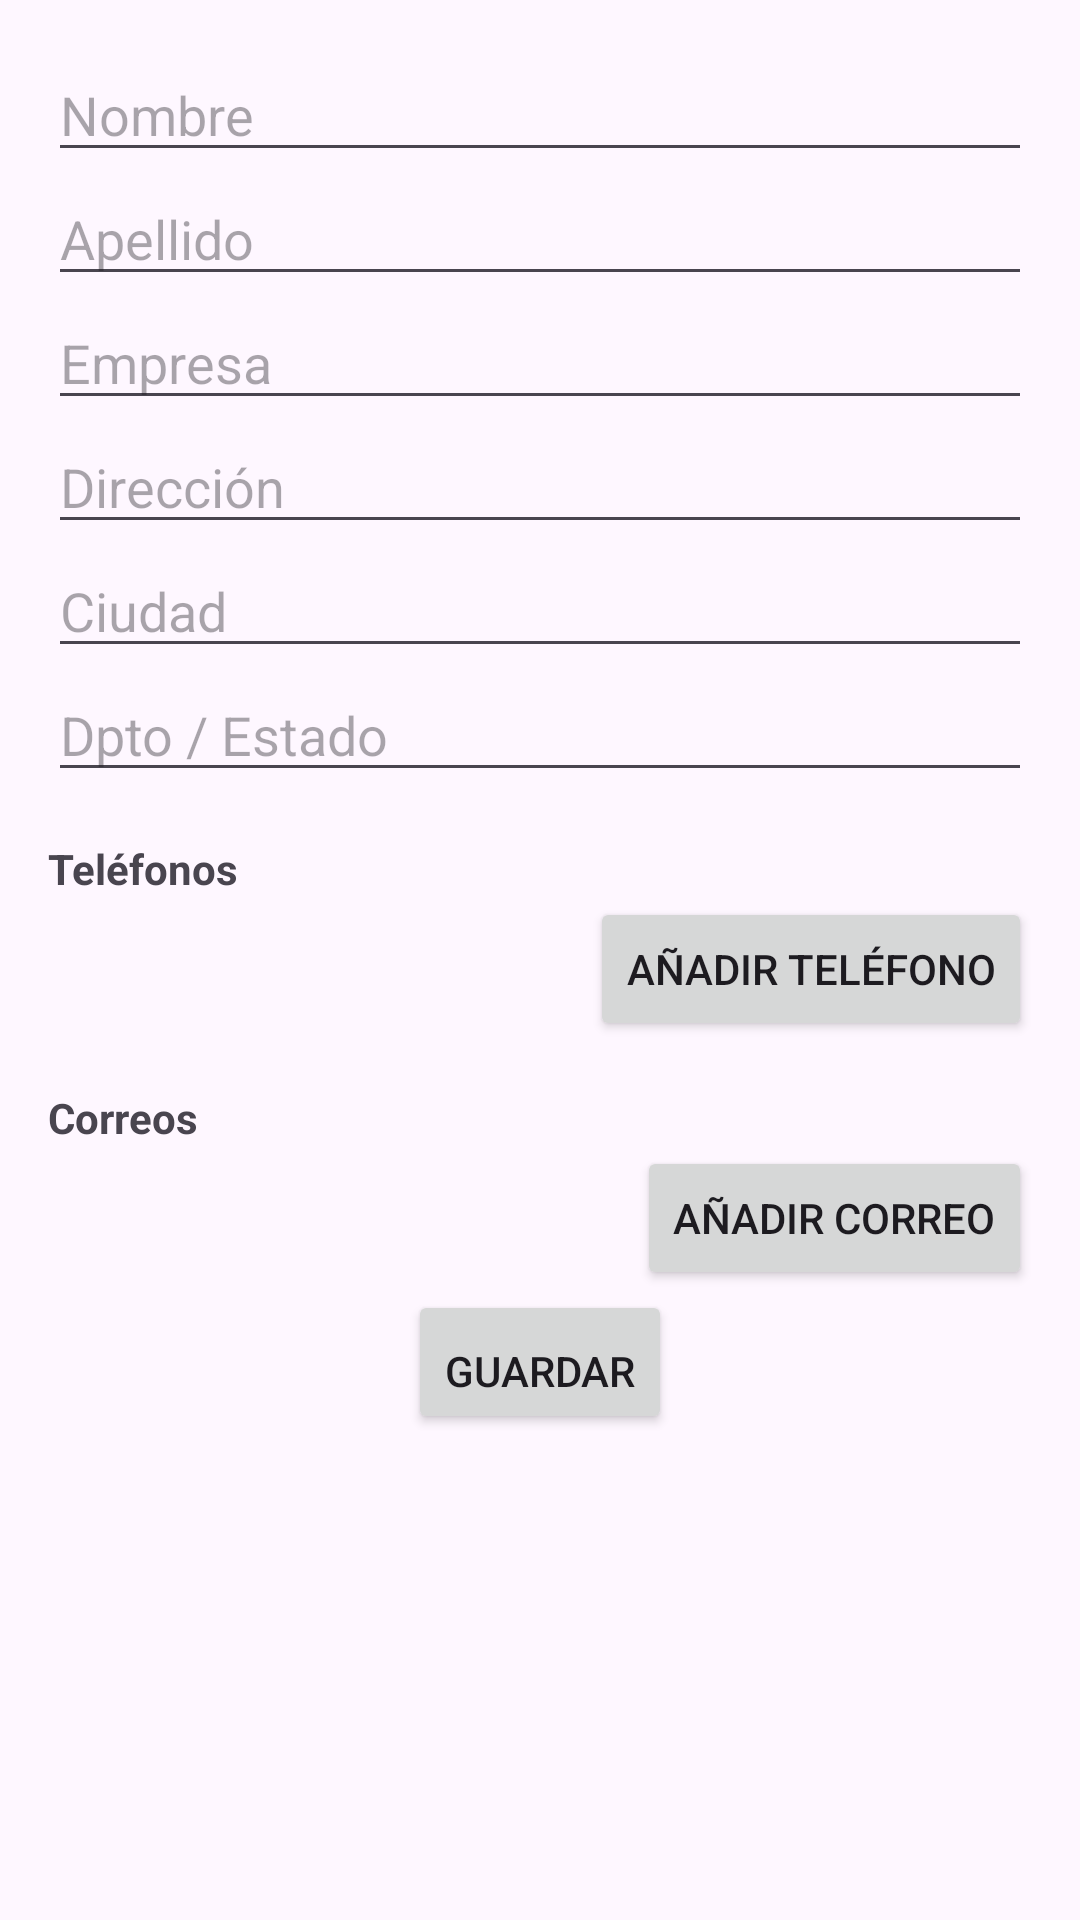

The Android layout XML behind this screen, and the referenced resources:
<!-- AndroidManifest.xml: application theme Theme.Practico_contactos -->
<!-- res/layout/activity_new_edit_contact.xml -->
<?xml version="1.0" encoding="utf-8"?>
<ScrollView xmlns:android="http://schemas.android.com/apk/res/android"
    android:layout_width="match_parent"
    android:layout_height="match_parent">

    <LinearLayout
        android:layout_width="match_parent"
        android:layout_height="wrap_content"
        android:orientation="vertical"
        android:padding="16dp">

        
        <EditText
            android:id="@+id/editTextName"
            android:layout_width="match_parent"
            android:layout_height="wrap_content"
            android:hint="Nombre" />

        <EditText
            android:id="@+id/editTextLastName"
            android:layout_width="match_parent"
            android:layout_height="wrap_content"
            android:hint="Apellido" />

        <EditText
            android:id="@+id/editTextCompany"
            android:layout_width="match_parent"
            android:layout_height="wrap_content"
            android:hint="Empresa" />

        <EditText
            android:id="@+id/editTextAddress"
            android:layout_width="match_parent"
            android:layout_height="wrap_content"
            android:hint="Dirección" />

        <EditText
            android:id="@+id/editTextCity"
            android:layout_width="match_parent"
            android:layout_height="wrap_content"
            android:hint="Ciudad" />

        <EditText
            android:id="@+id/editTextState"
            android:layout_width="match_parent"
            android:layout_height="wrap_content"
            android:hint="Dpto / Estado" />

        
        <TextView
            android:layout_width="wrap_content"
            android:layout_height="wrap_content"
            android:text="Teléfonos"
            android:textStyle="bold"
            android:paddingTop="16dp" />

        <LinearLayout
            android:id="@+id/phoneContainer"
            android:layout_width="match_parent"
            android:layout_height="wrap_content"
            android:orientation="vertical" />

        <Button
            android:id="@+id/buttonAddPhone"
            android:layout_width="wrap_content"
            android:layout_height="wrap_content"
            android:text="Añadir Teléfono"
            android:layout_gravity="end" />

        
        <TextView
            android:layout_width="wrap_content"
            android:layout_height="wrap_content"
            android:text="Correos"
            android:textStyle="bold"
            android:paddingTop="16dp" />

        <LinearLayout
            android:id="@+id/emailContainer"
            android:layout_width="match_parent"
            android:layout_height="wrap_content"
            android:orientation="vertical" />

        <Button
            android:id="@+id/buttonAddEmail"
            android:layout_width="wrap_content"
            android:layout_height="wrap_content"
            android:text="Añadir Correo"
            android:layout_gravity="end" />

        
        <Button
            android:id="@+id/buttonSave"
            android:layout_width="wrap_content"
            android:layout_height="wrap_content"
            android:text="Guardar"
            android:layout_gravity="center_horizontal"
            android:paddingTop="16dp" />
    </LinearLayout>
</ScrollView>
<!-- resources referenced by this layout -->
<resources>
  <style name="Theme.Practico_contactos" parent="Base.Theme.Practico_contactos" />
  <style name="Base.Theme.Practico_contactos" parent="Theme.Material3.DayNight.NoActionBar">
          
          
      </style>
</resources>
